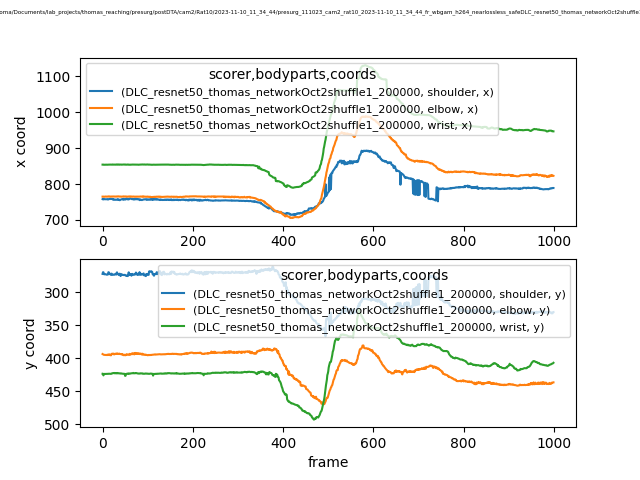

The file beside this chart, header and first rows:
scorer, DLC_resnet50_thomas_networkOct2shuffle1_…, DLC_resnet50_thomas_networkOct2shuffle1_…, DLC_resnet50_thomas_networkOct2shuffle1_…, DLC_resnet50_thomas_networkOct2shuffle1_…, DLC_resnet50_thomas_networkOct2shuffle1_…, DLC_resnet50_thomas_networkOct2shuffle1_…, DLC_resnet50_thomas_networkOct2shuffle1_…, DLC_resnet50_thomas_networkOct2shuffle1_…, DLC_resnet50_thomas_networkOct2shuffle1_…
bodyparts, shoulder, shoulder, shoulder, elbow, elbow, elbow, wrist, wrist, wrist
coords, x, y, likelihood, x, y, likelihood, x, y, likelihood
0, 758.1, 272.4, 0.8707, 764.9, 393.9, 0.9195, 854, 423.9, 0.8746
1, 757.1, 269.9, 0.8789, 764.7, 394.4, 0.9186, 853.9, 424.1, 0.8643
2, 757.2, 270.1, 0.8799, 765, 394.8, 0.9257, 854.2, 426.3, 0.8657
3, 758.4, 272.4, 0.8724, 764.5, 395.1, 0.9289, 853.6, 424, 0.878
4, 758, 273.1, 0.8937, 764.7, 395.2, 0.9268, 853.8, 424.2, 0.8614
5, 757.6, 272.9, 0.8985, 764.9, 395.1, 0.9273, 853.9, 424.1, 0.8697
6, 757.6, 272.8, 0.8937, 765, 395.4, 0.9301, 853.8, 424.1, 0.8898
7, 757.4, 273.1, 0.8999, 765.1, 395.5, 0.9317, 853.7, 424, 0.8901
8, 757.3, 273.3, 0.9063, 765, 395.4, 0.9306, 854, 424.1, 0.8786
9, 757.4, 273.6, 0.9109, 764.7, 395.2, 0.932, 853.8, 424, 0.8889
10, 757.6, 273.6, 0.9074, 764.8, 395.5, 0.9332, 853.7, 424, 0.8903
11, 758.1, 273.2, 0.9076, 765.1, 394.9, 0.922, 853.9, 424, 0.8878
12, 757.1, 273.4, 0.8852, 765.2, 395.3, 0.929, 854, 423.9, 0.8935
13, 757.1, 269.8, 0.9045, 765.3, 395, 0.9248, 853.8, 423.9, 0.8884
14, 757.7, 270.1, 0.908, 764.8, 395.4, 0.9314, 854, 423.8, 0.8862
15, 758.4, 272.1, 0.8984, 765.5, 394.4, 0.9129, 854.1, 423.8, 0.8828
16, 758.5, 272.7, 0.8954, 765.1, 395.1, 0.9295, 854.3, 423.8, 0.8684
17, 758.6, 272.3, 0.9021, 764.8, 395.8, 0.9298, 854.1, 423.7, 0.8732
18, 758.4, 273.8, 0.9031, 764.6, 395.3, 0.9216, 854, 424, 0.8747
19, 758.1, 272.6, 0.8958, 765.2, 395.8, 0.9316, 853.7, 424, 0.8904
20, 758.5, 272.1, 0.8709, 765, 393.6, 0.9102, 854, 423.5, 0.8983
21, 758.7, 273.8, 0.9083, 765.1, 393.8, 0.9116, 854.2, 423.1, 0.9095
22, 758.5, 273.9, 0.9092, 765.3, 393.4, 0.9097, 854.5, 423.2, 0.8988
23, 756.5, 273.9, 0.9167, 765.3, 393.4, 0.9089, 853.9, 423, 0.9131
24, 756.9, 273.4, 0.8985, 765.2, 393.3, 0.9085, 854.1, 422.6, 0.9127
25, 756.1, 273.5, 0.8877, 765, 394.5, 0.9261, 854.2, 422.9, 0.9068
26, 757.1, 273.5, 0.8911, 765.2, 393.9, 0.9108, 854.1, 422.6, 0.9069
27, 756.6, 273.7, 0.8975, 765.2, 394.2, 0.9195, 854.1, 423.1, 0.9054
28, 756.5, 272.9, 0.8788, 765.2, 393.4, 0.894, 853.8, 422.7, 0.915
29, 755.8, 272.7, 0.8752, 765.1, 393.6, 0.9137, 854.1, 422.8, 0.9065
30, 756.6, 271.9, 0.8506, 765, 393.7, 0.9093, 854.1, 423.2, 0.8962
31, 756.4, 273.4, 0.8608, 765.3, 393.8, 0.9137, 854.4, 422.9, 0.8953
32, 756.6, 270.1, 0.8608, 765.1, 392.9, 0.8906, 853.9, 422.7, 0.9013
33, 755.9, 272.3, 0.9, 765.5, 393.8, 0.9224, 854.5, 423.1, 0.8878
34, 757.5, 272.6, 0.8457, 765.3, 393.6, 0.9122, 854, 422.7, 0.9093
35, 757.3, 272.7, 0.8892, 765.6, 393.8, 0.9113, 854.3, 423, 0.8885
36, 755.8, 274.2, 0.8761, 765.5, 393.9, 0.9156, 853.8, 423.2, 0.8958
37, 756.3, 273.4, 0.8763, 765.2, 393.2, 0.9092, 854.5, 423.1, 0.8834
38, 754.9, 272.1, 0.8814, 765, 393.9, 0.9126, 854, 423.2, 0.8934
39, 755.4, 274.3, 0.8986, 765, 393.9, 0.9176, 854, 423.5, 0.8886
40, 756.4, 275.7, 0.8994, 765.2, 393.9, 0.9161, 854.2, 423.2, 0.8912
41, 757, 274.5, 0.9035, 764.8, 394.2, 0.9173, 854.3, 423.4, 0.8942
42, 757.2, 272.8, 0.8977, 764.8, 394, 0.91, 853.9, 423.3, 0.8976
43, 757.9, 274, 0.8911, 765, 394.5, 0.9216, 854, 423.7, 0.8828
44, 757.5, 274, 0.9235, 765, 393.9, 0.9197, 854, 423.7, 0.8822
45, 757.2, 273.9, 0.9158, 765.1, 394.9, 0.9263, 854.5, 423.9, 0.8705
46, 756.2, 273.9, 0.9203, 765, 395.2, 0.9274, 854.6, 423.9, 0.8754
47, 759, 274.4, 0.899, 765.6, 395.7, 0.9301, 854.4, 424, 0.8732
48, 757.6, 274.1, 0.8709, 765, 395.1, 0.9251, 854.2, 423.9, 0.8784
49, 756.8, 273.9, 0.8479, 765.1, 395, 0.9136, 854.1, 424, 0.8823
50, 757, 274, 0.8554, 764.9, 395.8, 0.9234, 854.5, 427, 0.863
51, 756.8, 275, 0.8794, 765.4, 395.5, 0.9076, 854, 426.8, 0.8839
52, 758.8, 275.3, 0.8805, 764.7, 395.5, 0.9169, 853.9, 424.1, 0.87
53, 759.6, 275.2, 0.8626, 765, 394.2, 0.8875, 853.8, 423.9, 0.8725
54, 758.3, 274.7, 0.8741, 764.9, 394.6, 0.9105, 853.9, 424.2, 0.8749
55, 757.3, 275.5, 0.8894, 764.9, 394.4, 0.8995, 854.3, 423.7, 0.873
56, 759.1, 275.8, 0.8899, 764.8, 395, 0.9184, 854.3, 423.4, 0.8834
57, 757.3, 273.4, 0.8778, 765, 395, 0.9093, 853.8, 423.7, 0.8887
... 942 more rows
